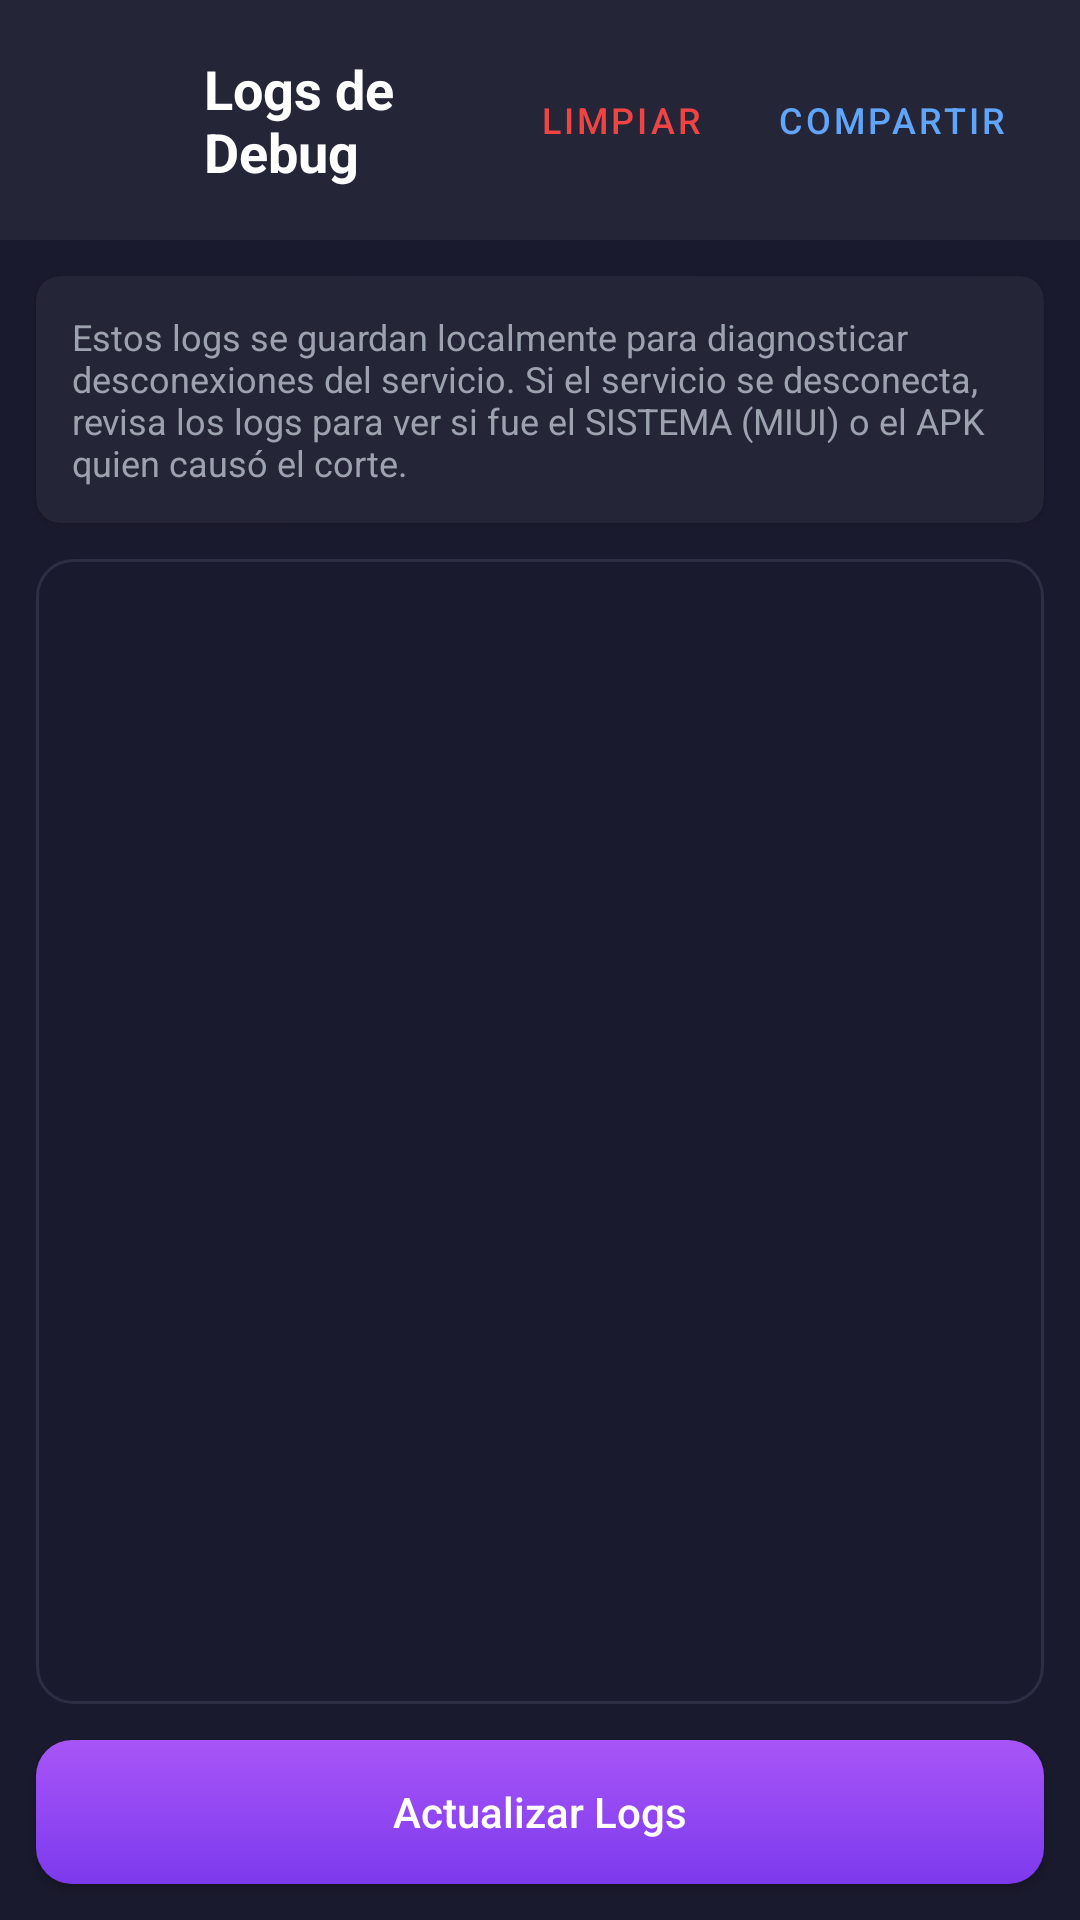

Android layout source for this screen:
<!-- AndroidManifest.xml: application theme Theme.YapeNotifier -->
<!-- res/layout/activity_debug_logs.xml -->
<?xml version="1.0" encoding="utf-8"?>
<androidx.constraintlayout.widget.ConstraintLayout xmlns:android="http://schemas.android.com/apk/res/android"
    xmlns:app="http://schemas.android.com/apk/res-auto"
    xmlns:tools="http://schemas.android.com/tools"
    android:layout_width="match_parent"
    android:layout_height="match_parent"
    android:background="#1A1A2E">

    
    <LinearLayout
        android:id="@+id/header"
        android:layout_width="match_parent"
        android:layout_height="wrap_content"
        android:background="#252538"
        android:orientation="horizontal"
        android:gravity="center_vertical"
        android:padding="16dp"
        app:layout_constraintTop_toTopOf="parent">

        <ImageButton
            android:id="@+id/btnBack"
            android:layout_width="40dp"
            android:layout_height="40dp"
            android:background="?attr/selectableItemBackgroundBorderless"
            android:src="@drawable/ic_arrow_back"
            android:contentDescription="Volver"
            app:tint="@android:color/white" />

        <TextView
            android:layout_width="0dp"
            android:layout_height="wrap_content"
            android:layout_weight="1"
            android:layout_marginStart="12dp"
            android:text="Logs de Debug"
            android:textSize="18sp"
            android:textStyle="bold"
            android:textColor="@android:color/white" />

        <Button
            android:id="@+id/btnClearLogs"
            style="@style/Widget.MaterialComponents.Button.TextButton"
            android:layout_width="wrap_content"
            android:layout_height="wrap_content"
            android:text="Limpiar"
            android:textColor="#EF4444"
            android:textSize="12sp" />

        <Button
            android:id="@+id/btnShareLogs"
            style="@style/Widget.MaterialComponents.Button.TextButton"
            android:layout_width="wrap_content"
            android:layout_height="wrap_content"
            android:text="Compartir"
            android:textColor="#60A5FA"
            android:textSize="12sp" />

    </LinearLayout>

    
    <com.google.android.material.card.MaterialCardView
        android:id="@+id/cardInfo"
        android:layout_width="match_parent"
        android:layout_height="wrap_content"
        android:layout_margin="12dp"
        app:cardBackgroundColor="#252538"
        app:cardCornerRadius="8dp"
        app:layout_constraintTop_toBottomOf="@id/header">

        <TextView
            android:layout_width="match_parent"
            android:layout_height="wrap_content"
            android:padding="12dp"
            android:text="Estos logs se guardan localmente para diagnosticar desconexiones del servicio. Si el servicio se desconecta, revisa los logs para ver si fue el SISTEMA (MIUI) o el APK quien causó el corte."
            android:textColor="#9CA3AF"
            android:textSize="12sp" />

    </com.google.android.material.card.MaterialCardView>

    
    <ScrollView
        android:id="@+id/scrollView"
        android:layout_width="match_parent"
        android:layout_height="0dp"
        android:layout_margin="12dp"
        android:background="@drawable/bg_console_modern"
        android:fillViewport="true"
        app:layout_constraintTop_toBottomOf="@id/cardInfo"
        app:layout_constraintBottom_toTopOf="@id/btnRefresh">

        <TextView
            android:id="@+id/tvLogs"
            android:layout_width="match_parent"
            android:layout_height="wrap_content"
            android:fontFamily="monospace"
            android:padding="12dp"
            android:textColor="#A5B4FC"
            android:textSize="11sp"
            android:lineSpacingExtra="2dp"
            tools:text="[2024-01-16 12:34:56.789] [SERVICE] SERVICE_CREATED - 12 packages\n[2024-01-16 12:34:57.123] [SERVICE] LISTENER_CONNECTED - first connect" />

    </ScrollView>

    
    <Button
        android:id="@+id/btnRefresh"
        android:layout_width="match_parent"
        android:layout_height="48dp"
        android:layout_margin="12dp"
        android:background="@drawable/bg_button_primary"
        android:text="Actualizar Logs"
        android:textColor="@android:color/white"
        android:textSize="14sp"
        android:textAllCaps="false"
        app:layout_constraintBottom_toBottomOf="parent" />

</androidx.constraintlayout.widget.ConstraintLayout>
<!-- resources referenced by this layout -->
<resources>
  <!-- drawable bg_button_primary (drawable) -->
  <?xml version="1.0" encoding="utf-8"?>
  <ripple xmlns:android="http://schemas.android.com/apk/res/android"
      android:color="#FFFFFF">
      <item>
          <shape android:shape="rectangle">
              <gradient
                  android:angle="90"
                  android:startColor="#7C3AED"
                  android:endColor="#A855F7"
                  android:type="linear" />
              <corners android:radius="12dp" />
          </shape>
      </item>
  </ripple>
  <!-- drawable bg_console_modern (drawable) -->
  <?xml version="1.0" encoding="utf-8"?>
  <shape xmlns:android="http://schemas.android.com/apk/res/android"
      android:shape="rectangle">
      <solid android:color="#1A1A2E" />
      <corners android:radius="12dp" />
      <stroke
          android:width="1dp"
          android:color="#2D2D44" />
  </shape>
  <style name="Theme.YapeNotifier" parent="Theme.MaterialComponents.DayNight.DarkActionBar">
          <item name="colorPrimary">@color/purple_500</item>
          <item name="colorPrimaryVariant">@color/purple_700</item>
          <item name="colorOnPrimary">@color/white</item>
          <item name="colorSecondary">@color/teal_200</item>
          <item name="colorSecondaryVariant">@color/teal_700</item>
          <item name="colorOnSecondary">@color/black</item>
          <item name="android:statusBarColor">?attr/colorPrimaryVariant</item>
      </style>
  <color name="purple_500">#FF6200EE</color>
  <color name="purple_700">#FF3700B3</color>
  <color name="white">#FFFFFFFF</color>
  <color name="teal_200">#FF03DAC5</color>
  <color name="teal_700">#FF018786</color>
  <color name="black">#FF000000</color>
</resources>
